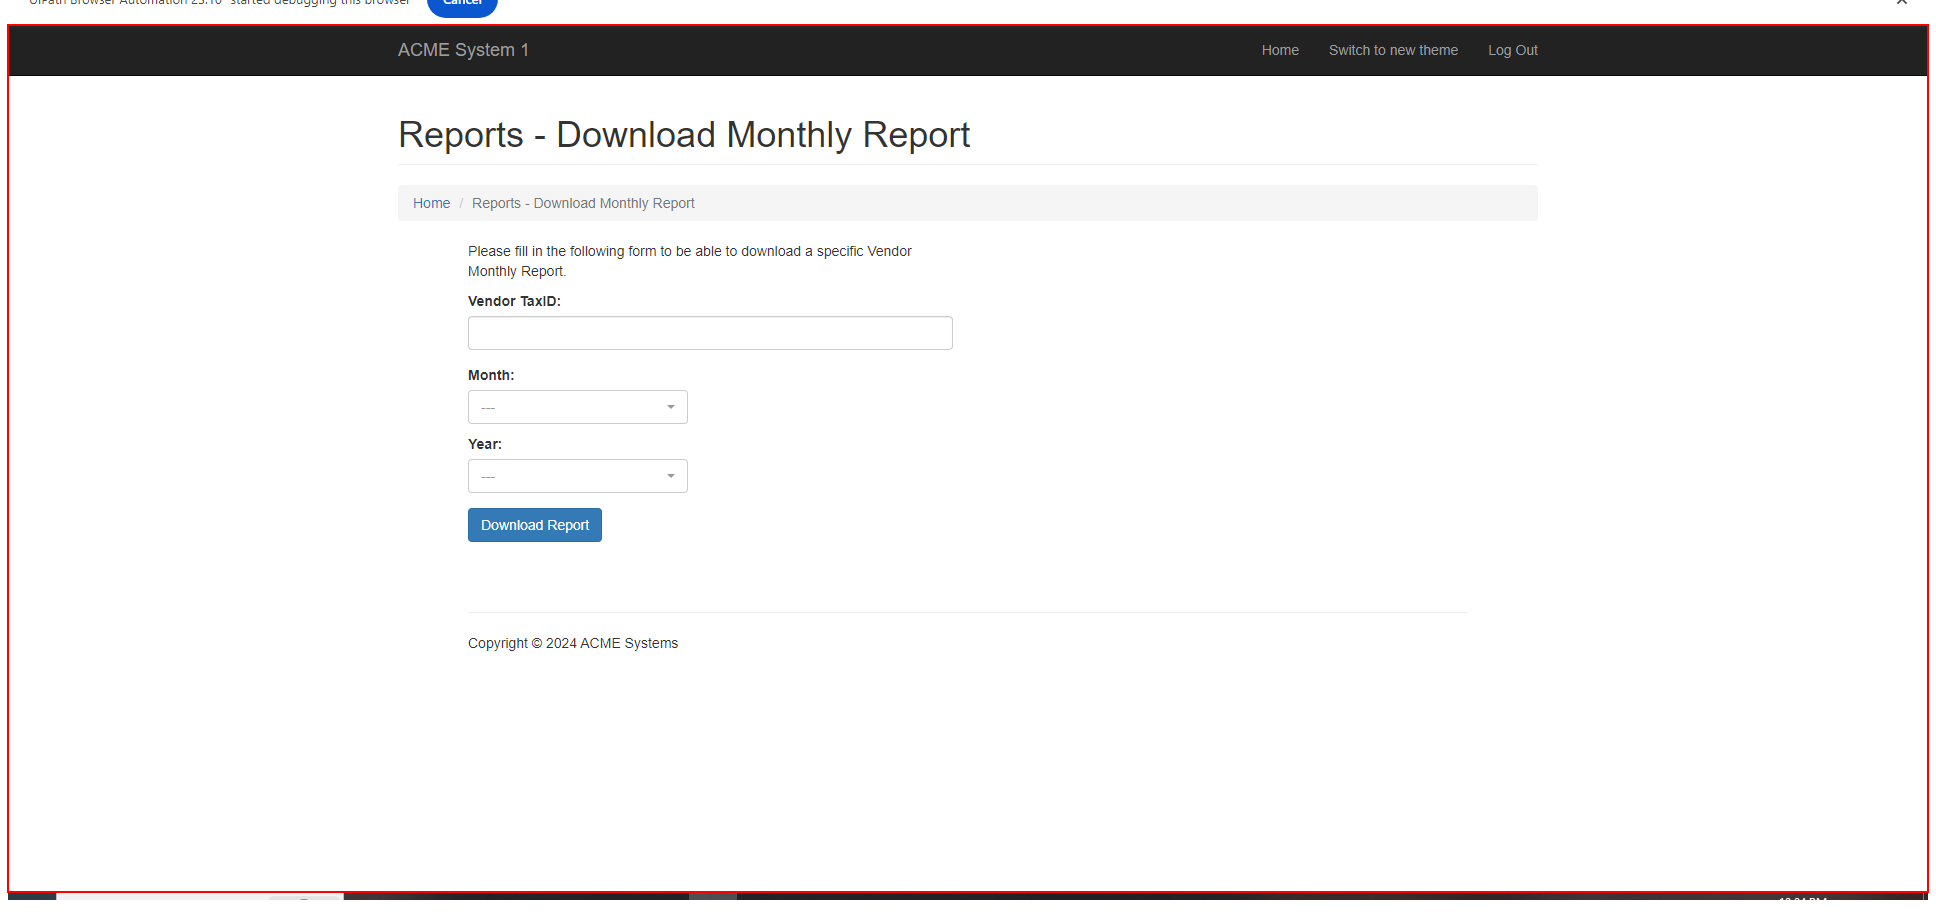
Task: Robotic Enterprise Framework
Workflow: ACME_CompineAllSheetsTogether

Step 1 [try]: find the page in window 'ACME System 1 - Download Monthly Report' (chrome.exe)
